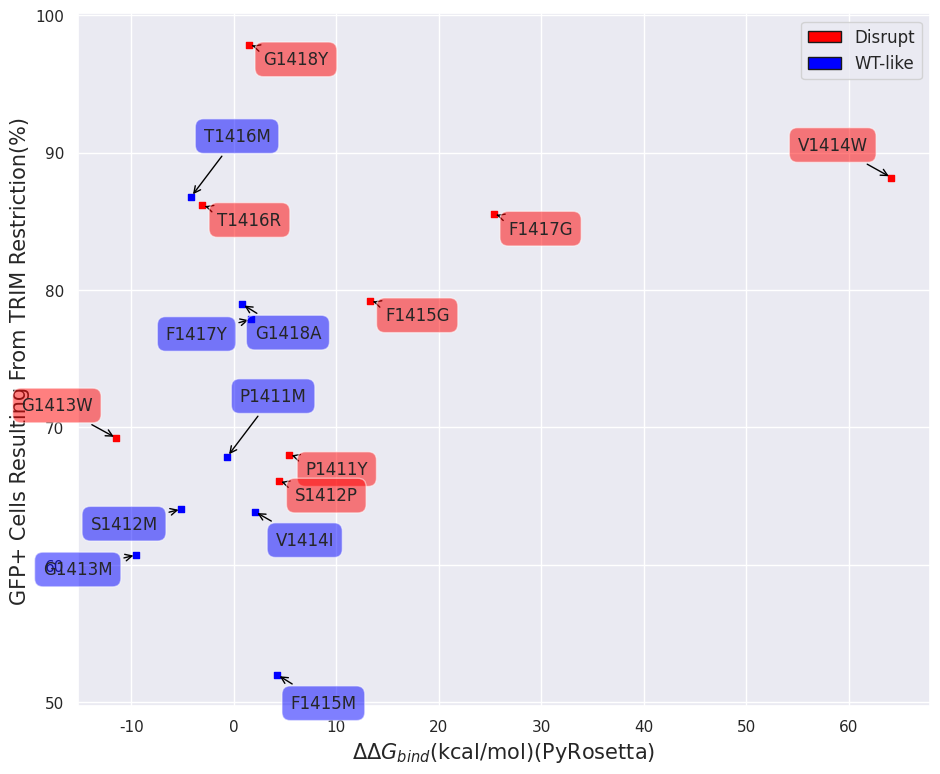

Here is the Python script that generated this plot:
# -*- coding: utf-8 -*-
"""
Created on Mon Jun 29 19:28:49 2020
[redacted]
"""
import math
import numpy as np
from scipy.stats import reciprocal
import matplotlib.pyplot as plt
import pylab
from itertools import groupby
from statistics import mean
from numpy import array
from scipy import stats
import seaborn as sns
import matplotlib.patches as mpatches
from scipy.optimize import curve_fit
from scipy import optimize
from matplotlib.patches import Rectangle
sns.set(style="darkgrid")

def main():
    N_Disrupt=['P1411Y','S1412P','G1413W','V1414W','F1415G','T1416R','F1417G','G1418Y']
    abs_pull_Disrupt=[12.92623273,63.03431965,57.41375282,20.94936705,28.36939488,7.80929512,26.50416747,17.91404869]
    norm_Disrupt=[68.03,66.10666667,69.22333333,88.17666667,79.22333333,86.15666667,85.52666667,97.84333333]
    FoldX_Disrupt=[3.2913,1.413089,0.5442,15.19362,2.597332,0.420218,5.577509,7.891621]
    PyRosetta_Disrupt=[5.37,4.36,-11.47,64.15,13.31,-3.08,25.35,1.51]
    #abs_pull_STD_Disrupt=[1.244027731,13.58501793,2.228851851,4.047497257,7.295335752,1.548340544,4.206524208,1.719815875]
    #norm_STD_Disrupt=[6.541197648,0.634052224,1.737821113,0.76534669,3.16550505,3.066815214,1.9782877,5.256160407]
    #PyRosetta_STD_Disrupt=[8.388365057,0.699480214,1.239545757,1.335208565,0.084965211,0.074800936,4.54747E-13,0.989563266]
     
    N_WT_like=['P1411M','S1412M','G1413M','V1414I','F1415M','T1416M','F1417Y','G1418A']
    abs_pull_WT_like=[32.13517882,50.11425081,86.71913347,16.68319625,78.7695472,35.41003671,65.38334736,42.47824555]
    norm_WT_like=[67.88333333,64.06,60.7275,63.87333333,52.00666667,86.8,77.86333333,78.97333333]
    FoldX_WT_like=[-0.083443,-0.587499,-0.757159,0.260271,0.173853,-2.097057,0.937911,1.725118]
    PyRosetta_WT_like=[-0.64,-5.14,-9.54,2.04,4.23,-4.16,1.68,0.79]
    #abs_pull_STD_WT_like=[5.752280338,3.952587819,3.73243577,1.138767368,7.174193557,3.604793824,5.527576359,6.839764109]
    #norm_STD_WT_like=[3.455250433,1.586001261,1.736726447,10.98593748,3.520845858,4.940573516,1.391889204,2.528824936]
    #PyRosetta_STD_WT_like=[1.759526505,0.038854231,0.72482474,0.678602571,0.008076588,0.09515279,0.005933668,3.088324032]

    fig = plt.figure(num=None, figsize=(11, 9),facecolor='w', edgecolor='k')   
    ax = fig.add_subplot(111)
    ax.set_xlabel("$\Delta\Delta$$G_{bind}$(kcal/mol)(PyRosetta)", size=15)
    #ax.set_ylabel("$\Delta\Delta$$G_{bind}$(kcal/mol)(FoldX)", size=15)
    #ax.set_ylabel("TRIM-NUP153 Pulled Down By Hexamer Tubes (%)", size=15)
    ax.set_ylabel("GFP+ Cells Resulting From TRIM Restriction(%)", size=15)
    ax.scatter(PyRosetta_Disrupt, norm_Disrupt, c='red', marker='s', s=25)
    ax.scatter(PyRosetta_WT_like, norm_WT_like, c='blue', marker='s', s=25)
    #ax.errorbar(PyRosetta_Disrupt, norm_Disrupt, xerr=PyRosetta_STD_Disrupt, yerr=norm_STD_Disrupt, color='black', capsize=6, linestyle = '')
    #ax.errorbar(PyRosetta_WT_like, norm_WT_like, xerr=PyRosetta_STD_WT_like, yerr=norm_STD_WT_like, color='black', capsize=6, linestyle = '')

    
    for x, y, n in zip(PyRosetta_Disrupt, norm_Disrupt, N_Disrupt):
        if n=='V1414W' or n=='G1413W':
            plt.annotate(n, xy=(x,y), xytext=(-17, 17),
                     textcoords='offset points',
                     ha="right", va='bottom',
                     bbox=dict(boxstyle='round,pad=0.5',
                               fc='red', alpha=0.5),
                               arrowprops=dict(arrowstyle = '->',connectionstyle='arc3,rad=0',color='black'))
        else:
            plt.annotate(n, xy=(x,y), xytext=(57, -17),
                     textcoords='offset points',
                     ha="right", va='bottom',
                     bbox=dict(boxstyle='round,pad=0.5',
                               fc='red', alpha=0.5),
                               arrowprops=dict(arrowstyle = '->',connectionstyle='arc3,rad=0',color='black'))
    
    for x, y, n in zip(PyRosetta_WT_like, norm_WT_like, N_WT_like):
        if n=='T1416M' or n=='P1411M':
            plt.annotate(n, xy=(x,y), xytext=(57, 37),
                     textcoords='offset points',
                     ha="right", va='bottom',
                     bbox=dict(boxstyle='round,pad=0.5',
                               fc='blue', alpha=0.5),
                               arrowprops=dict(arrowstyle = '->',connectionstyle='arc3,rad=0',color='black'))
        elif n=='F1417Y' or n=='S1412M' or n=='G1413M':
            plt.annotate(n, xy=(x,y), xytext=(-17, -17),
                     textcoords='offset points',
                     ha="right", va='bottom',
                     bbox=dict(boxstyle='round,pad=0.5',
                               fc='blue', alpha=0.5),
                               arrowprops=dict(arrowstyle = '->',connectionstyle='arc3,rad=0',color='black'))
        else:
            plt.annotate(n, xy=(x,y), xytext=(57, -27),
                     textcoords='offset points',
                     ha="right", va='bottom',
                     bbox=dict(boxstyle='round,pad=0.5',
                               fc='blue', alpha=0.5),
                               arrowprops=dict(arrowstyle = '->',connectionstyle='arc3,rad=0',color='black'))
    
    '''
    for x, y, n in zip(PyRosetta_Disrupt, abs_pull_Disrupt, N_Disrupt):
        if n=='V1414W':
            plt.annotate(n, xy=(x,y), xytext=(-17, 17),
                     textcoords='offset points',
                     ha="right", va='bottom',
                     bbox=dict(boxstyle='round,pad=0.5',
                               fc='red', alpha=0.5),
                               arrowprops=dict(arrowstyle = '->',connectionstyle='arc3,rad=0',color='black'))
        else:
            plt.annotate(n, xy=(x,y), xytext=(57, -17),
                     textcoords='offset points',
                     ha="right", va='bottom',
                     bbox=dict(boxstyle='round,pad=0.5',
                               fc='red', alpha=0.5),
                               arrowprops=dict(arrowstyle = '->',connectionstyle='arc3,rad=0',color='black'))

    for x, y, n in zip(PyRosetta_WT_like, abs_pull_WT_like, N_WT_like):
        if n=='G1418A':
            plt.annotate(n, xy=(x,y), xytext=(57, 37),
                     textcoords='offset points',
                     ha="right", va='bottom',
                     bbox=dict(boxstyle='round,pad=0.5',
                               fc='blue', alpha=0.5),
                               arrowprops=dict(arrowstyle = '->',connectionstyle='arc3,rad=0',color='black'))
        elif n=='F1417Y' or n=='S1412M':
            plt.annotate(n, xy=(x,y), xytext=(-17, -17),
                     textcoords='offset points',
                     ha="right", va='bottom',
                     bbox=dict(boxstyle='round,pad=0.5',
                               fc='blue', alpha=0.5),
                               arrowprops=dict(arrowstyle = '->',connectionstyle='arc3,rad=0',color='black'))
        else:
            plt.annotate(n, xy=(x,y), xytext=(57, -27),
                     textcoords='offset points',
                     ha="right", va='bottom',
                     bbox=dict(boxstyle='round,pad=0.5',
                               fc='blue', alpha=0.5),
                               arrowprops=dict(arrowstyle = '->',connectionstyle='arc3,rad=0',color='black'))
    
    '''
    '''
    for x, y, n in zip(PyRosetta_Disrupt, FoldX_Disrupt, N_Disrupt):
        plt.annotate(n, xy=(x,y), xytext=(57, 37),
                     textcoords='offset points',
                     ha="right", va='bottom',
                     bbox=dict(boxstyle='round,pad=0.5',
                               fc='red', alpha=0.5),
                               arrowprops=dict(arrowstyle = '->',connectionstyle='arc3,rad=0',color='black'))
    for x, y, n in zip(PyRosetta_WT_like, FoldX_WT_like, N_WT_like):
        plt.annotate(n, xy=(x,y), xytext=(57, 37),
                     textcoords='offset points',
                     ha="right", va='bottom',
                     bbox=dict(boxstyle='round,pad=0.5',
                               fc='blue', alpha=0.5),
                               arrowprops=dict(arrowstyle = '->',connectionstyle='arc3,rad=0',color='black'))
    '''
    handles = [Rectangle((0,0),1,1,color=c,ec="k") for c in ['red','blue']]
    labels= ['Disrupt', 'WT-like']
    plt.legend(handles, labels,prop={'size': 12})           
main()